Photos from the image-classification dataset "split" in the GitHub repository shiva5019/automated_cricket_runout_detection-system. Its 2 classes are: not out, out.

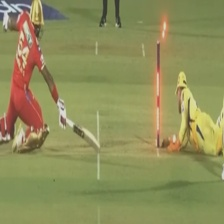
Label: out

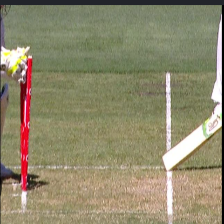
Label: out

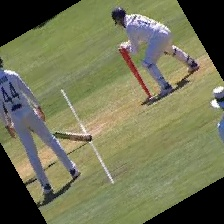
Label: not out

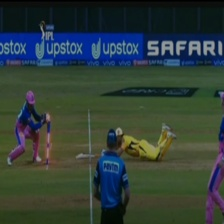
Label: not out

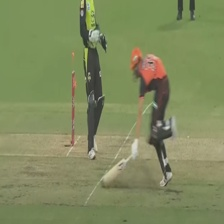
Label: out

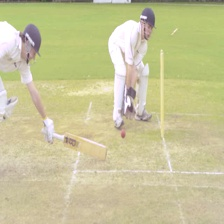
Label: not out
